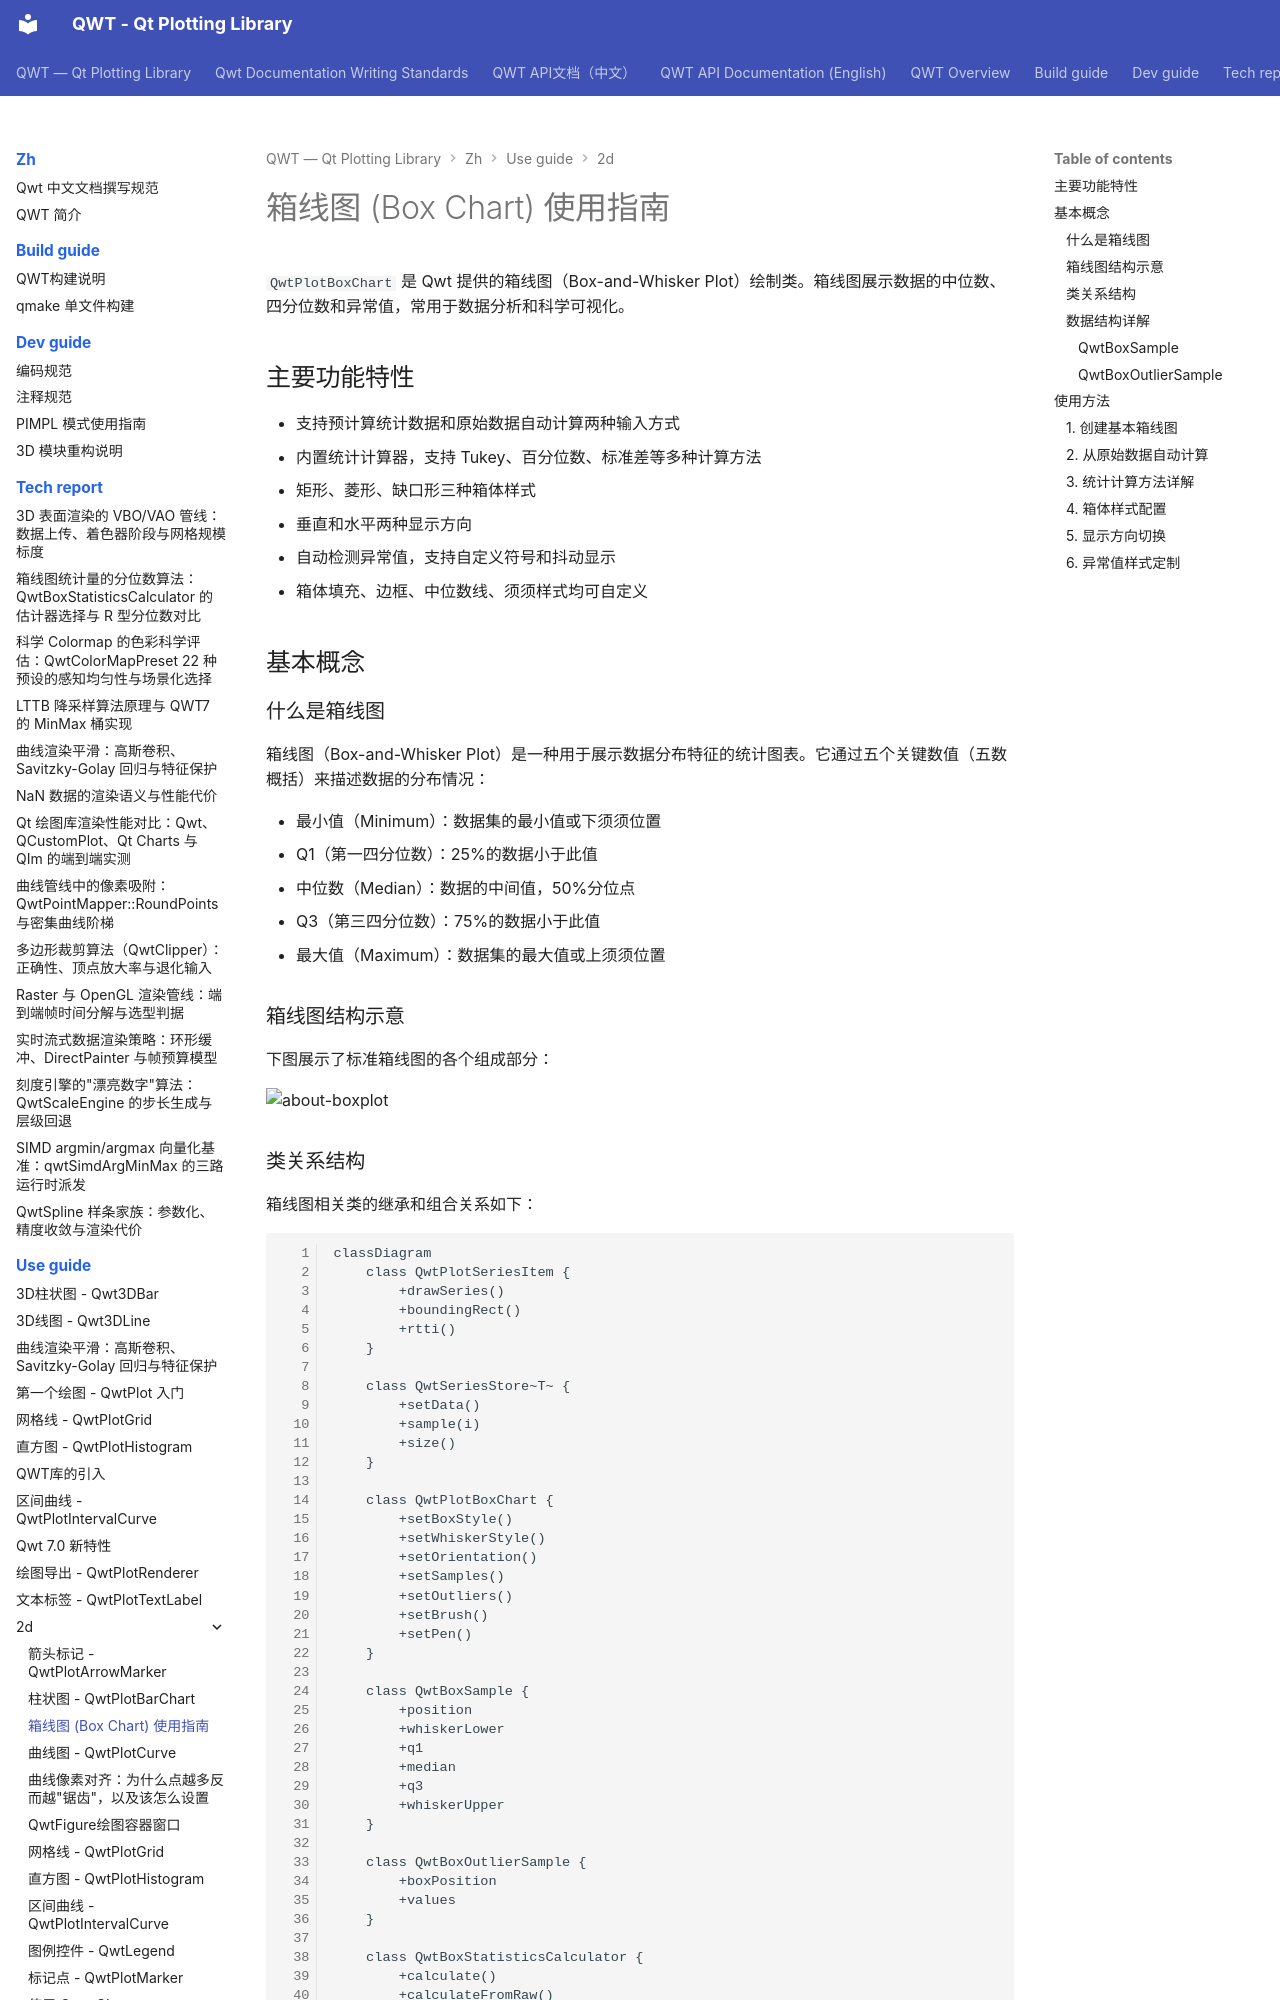

repository: czyt1988/QWT · page: zh/use-guide/2d/boxchart/index.html · generator: mkdocs

# 箱线图 (Box Chart) 使用指南

`QwtPlotBoxChart` 是 Qwt 提供的箱线图（Box-and-Whisker Plot）绘制类。箱线图展示数据的中位数、四分位数和异常值，常用于数据分析和科学可视化。

## 主要功能特性

- 支持预计算统计数据和原始数据自动计算两种输入方式
- 内置统计计算器，支持 Tukey、百分位数、标准差等多种计算方法
- 矩形、菱形、缺口形三种箱体样式
- 垂直和水平两种显示方向
- 自动检测异常值，支持自定义符号和抖动显示
- 箱体填充、边框、中位数线、须须样式均可自定义

## 基本概念

### 什么是箱线图

箱线图（Box-and-Whisker Plot）是一种用于展示数据分布特征的统计图表。它通过五个关键数值（五数概括）来描述数据的分布情况：

- 最小值（Minimum）：数据集的最小值或下须须位置
- Q1（第一四分位数）：25%的数据小于此值
- 中位数（Median）：数据的中间值，50%分位点
- Q3（第三四分位数）：75%的数据小于此值
- 最大值（Maximum）：数据集的最大值或上须须位置

### 箱线图结构示意

下图展示了标准箱线图的各个组成部分：

![about-boxplot](../../../assets/picture/about-boxplot.png)

### 类关系结构

箱线图相关类的继承和组合关系如下：

```mermaid
classDiagram
    class QwtPlotSeriesItem {
        +drawSeries()
        +boundingRect()
        +rtti()
    }
    
    class QwtSeriesStore~T~ {
        +setData()
        +sample(i)
        +size()
    }
    
    class QwtPlotBoxChart {
        +setBoxStyle()
        +setWhiskerStyle()
        +setOrientation()
        +setSamples()
        +setOutliers()
        +setBrush()
        +setPen()
    }
    
    class QwtBoxSample {
        +position
        +whiskerLower
        +q1
        +median
        +q3
        +whiskerUpper
    }
    
    class QwtBoxOutlierSample {
        +boxPosition
        +values
    }
    
    class QwtBoxStatisticsCalculator {
        +calculate()
        +calculateFromRaw()
        +calculateFull()
        +extractOutliers()
    }
    
    QwtPlotSeriesItem <|-- QwtPlotBoxChart
    QwtSeriesStore <|-- QwtPlotBoxChart
    QwtPlotBoxChart --> QwtBoxSample : 使用
    QwtPlotBoxChart --> QwtBoxOutlierSample : 使用
    QwtBoxStatisticsCalculator --> QwtBoxSample : 创建
    QwtBoxStatisticsCalculator --> QwtBoxOutlierSample : 创建
```

### 数据结构详解
